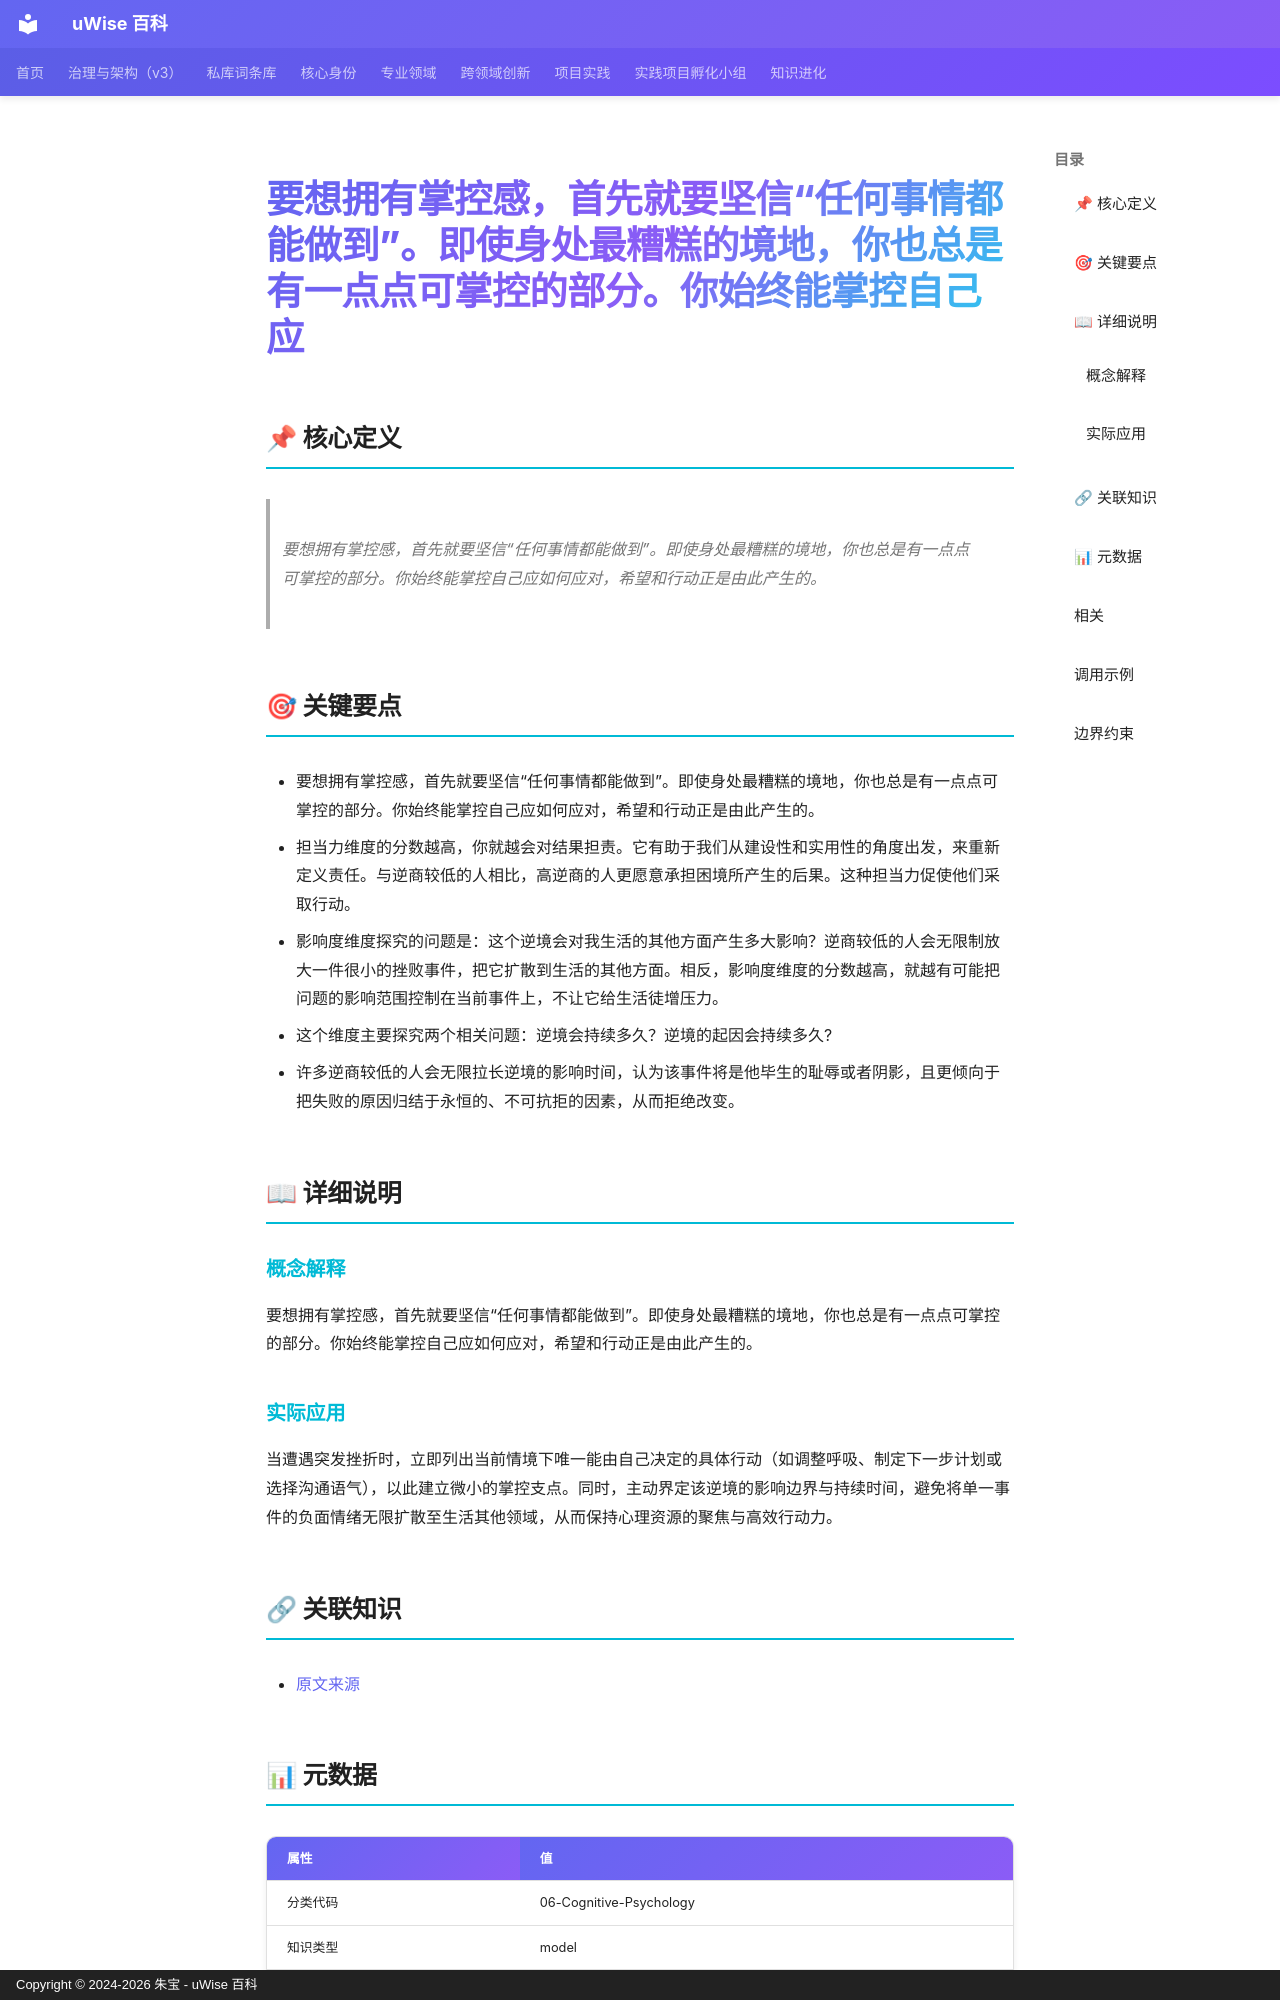

repository: zhubao315/uWise · page: vault-encyclopedia/entry-75df95ac/index.html · generator: mkdocs · copyright: Copyright © 2024-2026 朱宝 - uWise 百科

---
title: "要想拥有掌控感，首先就要坚信“任何事情都能做到”。即使身处最糟糕的境地，你也总是有一点点可掌控的部分。你始终能掌控自己应"
description: "要想拥有掌控感，首先就要坚信“任何事情都能做到”。即使身处最糟糕的境地，你也总是有一点点可掌控的部分。你始终能掌控自己应如何应对，希望和行动正是由此产生的。"
---

# 要想拥有掌控感，首先就要坚信“任何事情都能做到”。即使身处最糟糕的境地，你也总是有一点点可掌控的部分。你始终能掌控自己应

## 📌 核心定义

> 要想拥有掌控感，首先就要坚信“任何事情都能做到”。即使身处最糟糕的境地，你也总是有一点点可掌控的部分。你始终能掌控自己应如何应对，希望和行动正是由此产生的。

## 🎯 关键要点

- 要想拥有掌控感，首先就要坚信“任何事情都能做到”。即使身处最糟糕的境地，你也总是有一点点可掌控的部分。你始终能掌控自己应如何应对，希望和行动正是由此产生的。
- 担当力维度的分数越高，你就越会对结果担责。它有助于我们从建设性和实用性的角度出发，来重新定义责任。与逆商较低的人相比，高逆商的人更愿意承担困境所产生的后果。这种担当力促使他们采取行动。
- 影响度维度探究的问题是：这个逆境会对我生活的其他方面产生多大影响？逆商较低的人会无限制放大一件很小的挫败事件，把它扩散到生活的其他方面。相反，影响度维度的分数越高，就越有可能把问题的影响范围控制在当前事件上，不让它给生活徒增压力。
- 这个维度主要探究两个相关问题：逆境会持续多久？逆境的起因会持续多久?
- 许多逆商较低的人会无限拉长逆境的影响时间，认为该事件将是他毕生的耻辱或者阴影，且更倾向于把失败的原因归结于永恒的、不可抗拒的因素，从而拒绝改变。

## 📖 详细说明

### 概念解释
要想拥有掌控感，首先就要坚信“任何事情都能做到”。即使身处最糟糕的境地，你也总是有一点点可掌控的部分。你始终能掌控自己应如何应对，希望和行动正是由此产生的。


### 实际应用

当遭遇突发挫折时，立即列出当前情境下唯一能由自己决定的具体行动（如调整呼吸、制定下一步计划或选择沟通语气），以此建立微小的掌控支点。同时，主动界定该逆境的影响边界与持续时间，避免将单一事件的负面情绪无限扩散至生活其他领域，从而保持心理资源的聚焦与高效行动力。

## 🔗 关联知识

- [原文来源](../entry-75df95ac/)

## 📊 元数据

| 属性 | 值 |
|------|-----|
| 分类代码 | 06-Cognitive-Psychology |
| 知识类型 | model |
| 精修时间 | 2026-06-17 11:53 |
